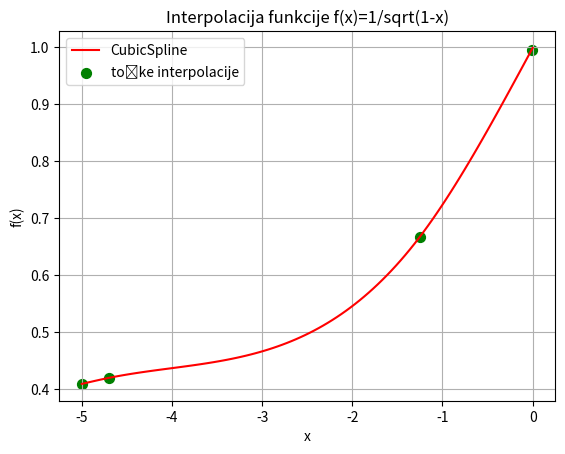

Write Python code to recreate this figure.
import numpy as np  
import matplotlib.pyplot as plt             
import math as mt
from scipy . interpolate import CubicSpline
def f():
    y_lista=[]
    x_lista=np.linspace(-5,0,100)
    x_inter=[-5,-4.7,-1.25,-0.01]
    for x in x_inter:
        funk=1/(mt.sqrt(1-x))
        y_lista.append(funk)
    cs=CubicSpline(x_inter,y_lista,bc_type='natural')
    Y_cs=cs(x_lista)
    plt.figure()
    plt.plot(x_lista, Y_cs, color='red',markersize=8, label='CubicSpline')
    plt.scatter(x_inter, y_lista, color='green',marker='o', label='točke interpolacije',s=50)
    plt.xlabel('x') 
    plt.ylabel('f(x)')
    plt.legend()  
    plt.title('Interpolacija funkcije f(x)=1/sqrt(1-x)')
    plt.grid(True)  
    plt.show()  
f()